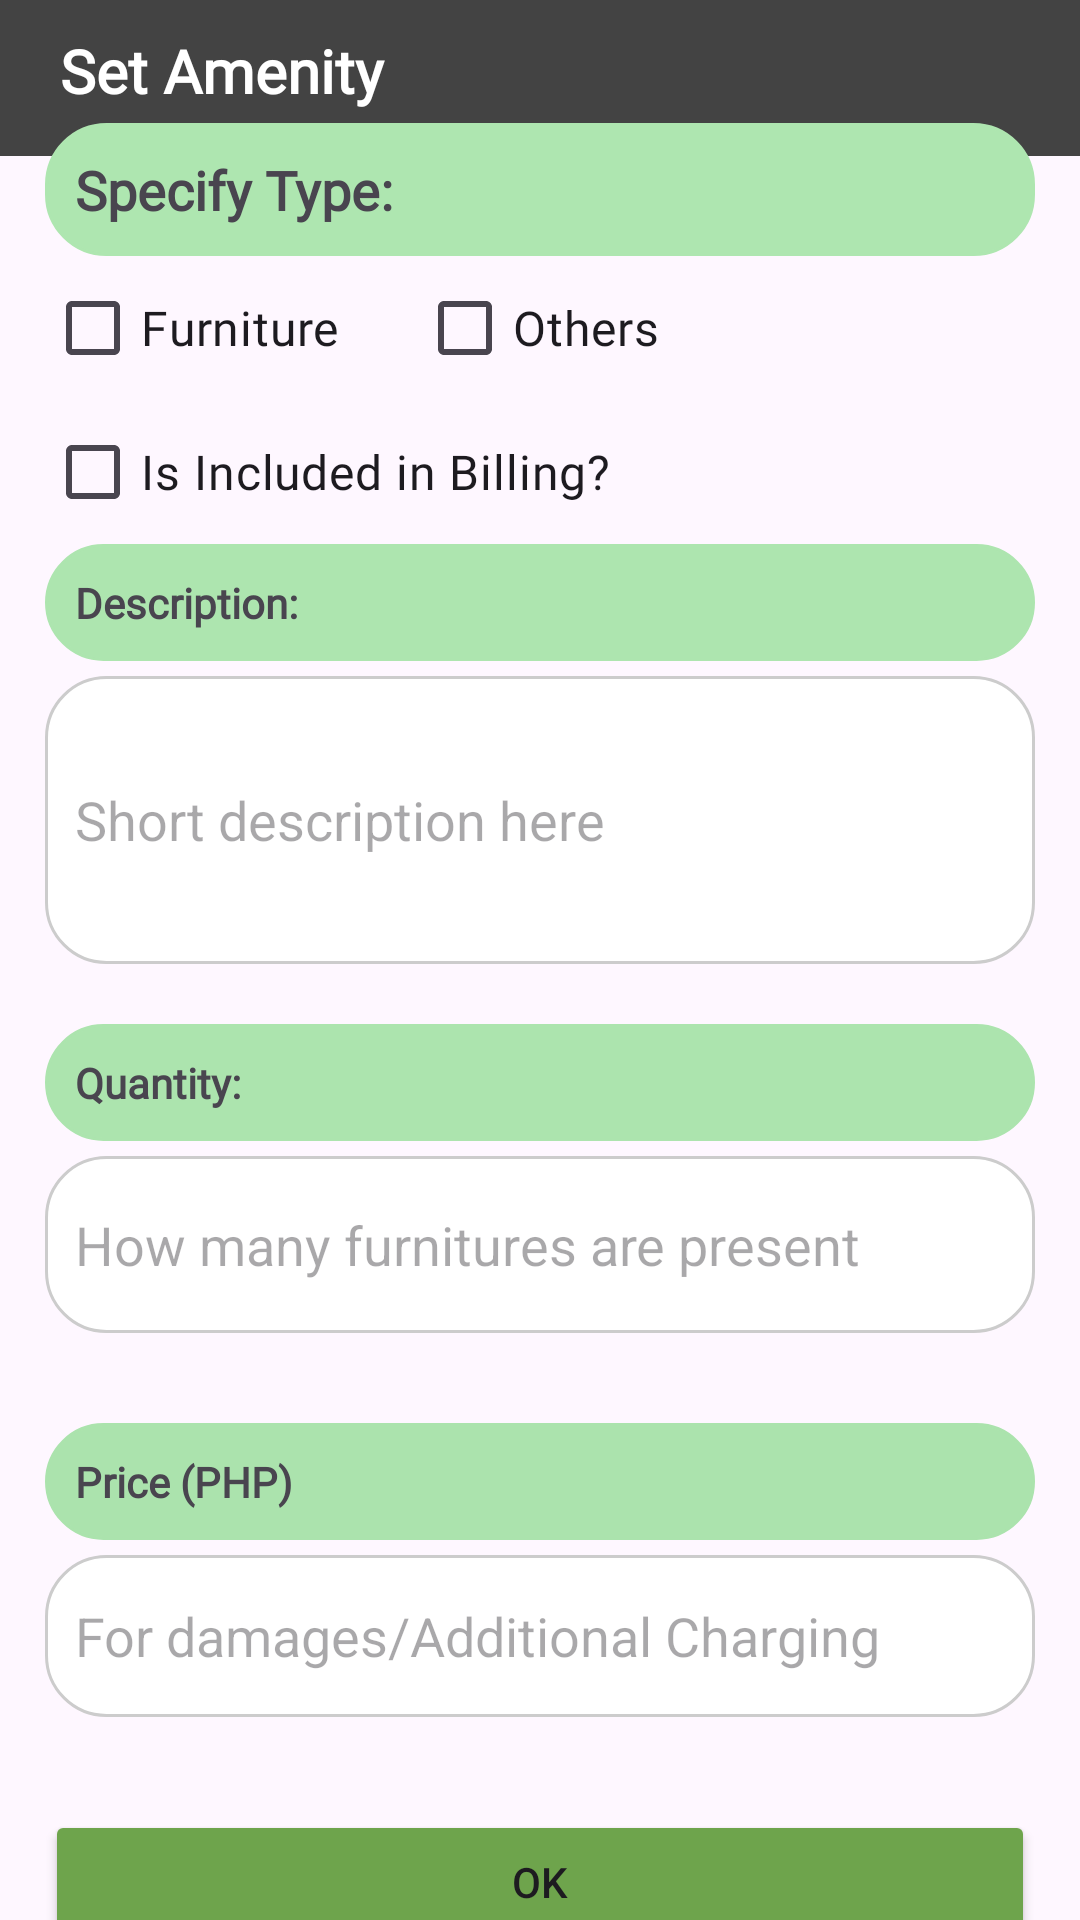

Here is an Android app screen rendered from its layout file. Give the layout XML and the strings, colors and styles it references.
<!-- AndroidManifest.xml: application theme Theme.Androidfinalstest -->
<!-- res/layout/inflate_set_amenities_2.xml -->
<?xml version="1.0" encoding="utf-8"?>
<androidx.constraintlayout.widget.ConstraintLayout xmlns:android="http://schemas.android.com/apk/res/android"
    xmlns:app="http://schemas.android.com/apk/res-auto"
    xmlns:tools="http://schemas.android.com/tools"
    android:layout_width="match_parent"
    android:layout_height="match_parent">

    <LinearLayout
        android:id="@+id/linearLayout13"
        android:layout_width="match_parent"
        android:layout_height="wrap_content"
        android:background="#434343"
        android:orientation="horizontal"
        android:padding="10dp"
        app:layout_constraintEnd_toEndOf="parent"
        app:layout_constraintStart_toStartOf="parent"
        app:layout_constraintTop_toTopOf="parent">

        <TextView
            android:id="@+id/textView71"
            android:layout_width="353dp"
            android:layout_height="match_parent"
            android:layout_marginLeft="10dp"
            android:fontFamily="@font/ardent_sans_bold"
            android:text="Set Amenity"
            android:textColor="#FFFFFF"
            android:textSize="20sp"
            android:textStyle="bold" />

        <ImageView
            android:id="@+id/xImage"
            android:layout_width="96dp"
            android:layout_height="wrap_content"
            android:layout_weight="1"
            app:srcCompat="@android:drawable/ic_menu_close_clear_cancel" />

    </LinearLayout>

    <LinearLayout
        android:layout_width="0dp"
        android:layout_height="wrap_content"
        android:layout_margin="5dp"
        android:orientation="vertical"
        android:padding="10dp"
        app:layout_constraintBottom_toBottomOf="parent"
        app:layout_constraintEnd_toEndOf="parent"
        app:layout_constraintStart_toStartOf="parent"
        app:layout_constraintTop_toBottomOf="@+id/linearLayout13">

        <LinearLayout
            android:layout_width="match_parent"
            android:layout_height="match_parent"
            android:orientation="vertical">

            <TextView
                android:id="@+id/textView16"
                android:layout_width="match_parent"
                android:layout_height="wrap_content"
                android:background="@drawable/border_white_bg"
                android:backgroundTint="#AEE6B0"
                android:fontFamily="@font/ardent_sans_book"
                android:text="Specify Type:"
                android:textSize="18sp"
                android:textStyle="bold" />

            <LinearLayout
                android:layout_width="match_parent"
                android:layout_height="match_parent"
                android:orientation="horizontal">

                <CheckBox
                    android:id="@+id/furnitureCheckbox"
                    android:layout_width="wrap_content"
                    android:layout_height="wrap_content"
                    android:layout_weight="1"
                    android:fontFamily="@font/ardent_sans_book"
                    android:text="Furniture"
                    android:textSize="16sp" />

                <CheckBox
                    android:id="@+id/othersCheckbox"
                    android:layout_width="206dp"
                    android:layout_height="wrap_content"
                    android:fontFamily="@font/ardent_sans_book"
                    android:text="Others"
                    android:textSize="16sp" />
            </LinearLayout>

            <CheckBox
                android:id="@+id/calculateCheckbox"
                android:layout_width="match_parent"
                android:layout_height="wrap_content"
                android:fontFamily="@font/ardent_sans_book"
                android:text="Is Included in Billing?"
                android:textSize="16sp" />

            <TextView
                android:id="@+id/textView57"
                android:layout_width="match_parent"
                android:layout_height="wrap_content"
                android:layout_marginBottom="5dp"
                android:background="@drawable/border_white_bg"
                android:backgroundTint="#ADE5AF"
                android:fontFamily="@font/ardent_sans_bold"
                android:text="Description:"
                android:textStyle="bold" />

            <EditText
                android:id="@+id/descriptionField"
                android:layout_width="match_parent"
                android:layout_height="96dp"
                android:layout_marginBottom="20dp"
                android:background="@drawable/border_white_bg"
                android:ems="10"
                android:hint="Short description here"
                android:inputType="text|textMultiLine" />

            <LinearLayout
                android:id="@+id/quantityLayout"
                android:layout_width="match_parent"
                android:layout_height="match_parent"
                android:orientation="vertical">

                <TextView
                    android:id="@+id/textView100"
                    android:layout_width="match_parent"
                    android:layout_height="wrap_content"
                    android:layout_marginBottom="5dp"
                    android:background="@drawable/border_white_bg"
                    android:backgroundTint="#ACE4AE"
                    android:fontFamily="@font/ardent_sans_bold"
                    android:text="Quantity:"
                    android:textSize="14sp"
                    android:textStyle="bold" />

                <EditText
                    android:id="@+id/quantityField"
                    android:layout_width="match_parent"
                    android:layout_height="59dp"
                    android:layout_marginBottom="30dp"
                    android:background="@drawable/border_white_bg"
                    android:ems="10"
                    android:hint="How many furnitures are present"
                    android:inputType="number" />
            </LinearLayout>

            <LinearLayout
                android:id="@+id/priceLayout"
                android:layout_width="match_parent"
                android:layout_height="match_parent"
                android:orientation="vertical">

                <TextView
                    android:id="@+id/textView49"
                    android:layout_width="match_parent"
                    android:layout_height="wrap_content"
                    android:layout_marginBottom="5dp"
                    android:background="@drawable/border_white_bg"
                    android:backgroundTint="#ABE3AD"
                    android:fontFamily="@font/ardent_sans_bold"
                    android:text="Price (PHP)"
                    android:textStyle="bold" />

                <EditText
                    android:id="@+id/priceField"
                    android:layout_width="match_parent"
                    android:layout_height="54dp"
                    android:background="@drawable/border_white_bg"
                    android:ems="10"
                    android:hint="For damages/Additional Charging"
                    android:inputType="numberDecimal" />
            </LinearLayout>

        </LinearLayout>

        <Space
            android:layout_width="match_parent"
            android:layout_height="31dp"
            android:layout_weight="1" />

        <Button
            android:id="@+id/okButton"
            android:layout_width="match_parent"
            android:layout_height="wrap_content"
            android:backgroundTint="#6EA44C"
            android:text="OK"
            app:cornerRadius="5dp" />

    </LinearLayout>
</androidx.constraintlayout.widget.ConstraintLayout>
<!-- resources referenced by this layout -->
<resources>
  <!-- drawable border_white_bg (drawable) -->
  <?xml version="1.0" encoding="utf-8"?>
  <shape xmlns:android="http://schemas.android.com/apk/res/android" android:shape="rectangle">
      <corners android:radius="20dp"/>
      <padding android:left="10dp" android:right="10dp" android:top="10dp" android:bottom="10dp"/>
      <stroke android:width="1dp" android:color="#CCCCCC"/>
      <solid android:color="@color/white"/>
  </shape>
  <style name="Theme.Androidfinalstest" parent="Base.Theme.Androidfinalstest" />
  <style name="Base.Theme.Androidfinalstest" parent="Theme.Material3.DayNight.NoActionBar">
          
          
      </style>
  <!-- not gathered from this repository: default colours our renderer supplied (Android Studio template values) -->
  <color name="white">#FFFFFFFF</color>
</resources>
